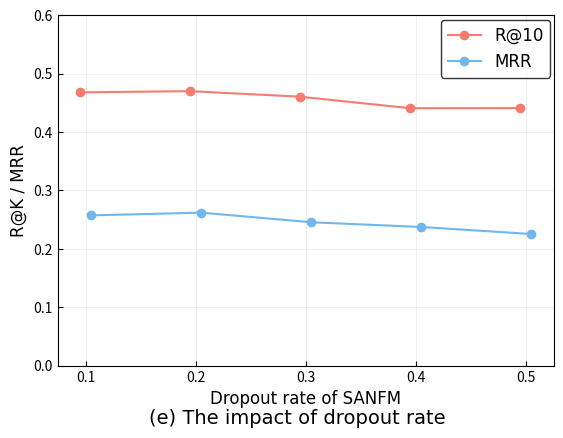

Generate this figure with matplotlib:
import matplotlib.pyplot as plt
import numpy as np

# 设置字体
font = {'size': 12, 'family': 'Times New Roman'}
# 如果需要使用中文字体，可以取消下面一行的注释，并注释掉上面一行
# font = {'size': 12, 'family': 'SimHei'}  # 中文字体

x = np.arange(5)
y1 = np.array([0.4681, 0.4701, 0.4606, 0.4409, 0.4411])  # R@10
y2 = np.array([0.2574, 0.2621, 0.2456, 0.2375, 0.2255])  # MRR
# 设置x轴的位置偏移，以便两个折线图能够稍微分开
x_offset1 = x
x_offset2 = x + 0.1

# 将刻度方向调整向内
plt.rcParams['xtick.direction'] = 'in'
plt.rcParams['ytick.direction'] = 'in'

# 绘画折线图，marker设置点的样式，linestyle设置线的样式，color设置颜色
R = plt.plot(x_offset1, y1, marker='o', linestyle='-', color='#f57c6e', label='R@10')
MRR = plt.plot(x_offset2, y2, marker='o', linestyle='-', color='#71b7ed', label='MRR')

# 设置坐标轴
plt.xlabel('Dropout rate of SANFM', font)
plt.ylabel('R@K / MRR', font)

# 添加子图标题（批大小）
plt.figtext(0.5, 0.04, '(e) The impact of dropout rate', ha='center', va='center', fontsize=14, fontfamily=font['family'])

# 调整刻度位置
plt.xticks(x + 0.05, [0.1, 0.2, 0.3, 0.4, 0.5])  # Embedding size，加0.05使标签居中于数据点
# 设置背景线，alpha为线宽
plt.grid(True, alpha=0.2)

# 添加图例，ncol为图例的列数（默认为1），prop设置字体，loc设置图例位置（1为右上），edgecolor设置图例边框颜色，bbox_to_anchor微调图例位置
plt.legend(loc=1, prop=font, edgecolor='black', bbox_to_anchor=(1.01, 1.01))

# 增加底部边距
plt.subplots_adjust(bottom=0.15)

# 设置y轴展示范围
plt.ylim(0, 0.6)
plt.savefig('SANFM (dropout rate).png', dpi=800) #指定分辨率保存
plt.show()